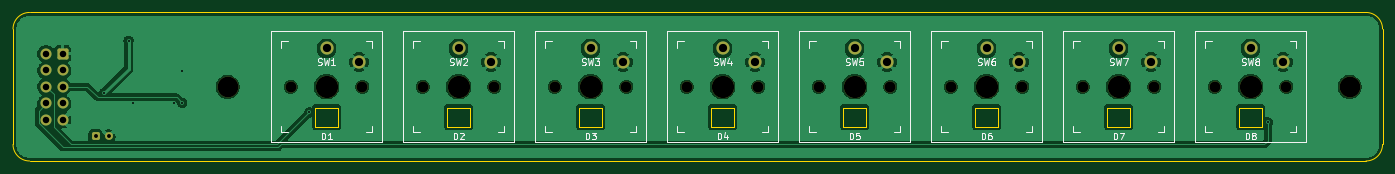
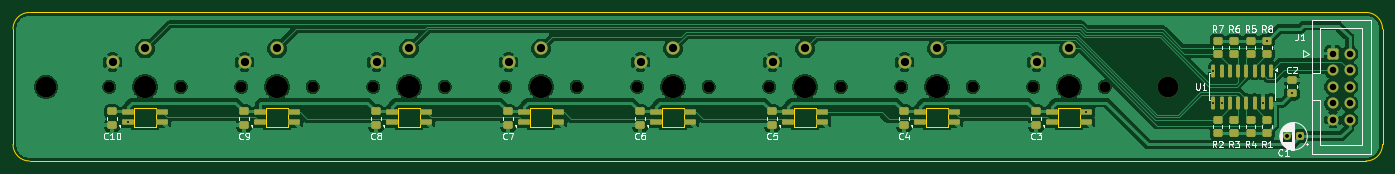
Circuit board: 11 layer files. Board 210.8 x 22.9 mm.
- bottom_copper: buttons-1x8-B_Cu.gbr (153880 bytes)
- bottom_mask: buttons-1x8-B_Mask.gbr (6273 bytes)
- paste: buttons-1x8-B_Paste.gbr (4155 bytes)
- bottom_silk: buttons-1x8-B_Silkscreen.gbr (34966 bytes)
- outline: buttons-1x8-Edge_Cuts.gbr (2064 bytes)
- top_copper: buttons-1x8-F_Cu.gbr (105209 bytes)
- top_mask: buttons-1x8-F_Mask.gbr (3087 bytes)
- paste: buttons-1x8-F_Paste.gbr (454 bytes)
- top_silk: buttons-1x8-F_Silkscreen.gbr (28723 bytes)
- drill: buttons-1x8-NPTH.drl (814 bytes)
- drill: buttons-1x8-PTH.drl (999 bytes)

=== bottom_copper: buttons-1x8-B_Cu.gbr (153880 bytes, source omitted) ===
=== bottom_mask: buttons-1x8-B_Mask.gbr (6273 bytes, source omitted) ===
=== paste: buttons-1x8-B_Paste.gbr ===
%TF.GenerationSoftware,KiCad,Pcbnew,9.0.7*%
%TF.CreationDate,2026-11-22T15:23:56+00:00*%
%TF.ProjectId,buttons-1x8,62757474-6f6e-4732-9d31-78382e6b6963,rev?*%
%TF.SameCoordinates,Original*%
%TF.FileFunction,Paste,Bot*%
%TF.FilePolarity,Positive*%
%FSLAX46Y46*%
G04 Gerber Fmt 4.6, Leading zero omitted, Abs format (unit mm)*
G04 Created by KiCad (PCBNEW 9.0.7) date 2026-11-22 15:23:56*
%MOMM*%
%LPD*%
G01*
G04 APERTURE LIST*
G04 Aperture macros list*
%AMRoundRect*
0 Rectangle with rounded corners*
0 $1 Rounding radius*
0 $2 $3 $4 $5 $6 $7 $8 $9 X,Y pos of 4 corners*
0 Add a 4 corners polygon primitive as box body*
4,1,4,$2,$3,$4,$5,$6,$7,$8,$9,$2,$3,0*
0 Add four circle primitives for the rounded corners*
1,1,$1+$1,$2,$3*
1,1,$1+$1,$4,$5*
1,1,$1+$1,$6,$7*
1,1,$1+$1,$8,$9*
0 Add four rect primitives between the rounded corners*
20,1,$1+$1,$2,$3,$4,$5,0*
20,1,$1+$1,$4,$5,$6,$7,0*
20,1,$1+$1,$6,$7,$8,$9,0*
20,1,$1+$1,$8,$9,$2,$3,0*%
G04 Aperture macros list end*
%ADD10RoundRect,0.123000X-0.777000X-0.287000X0.777000X-0.287000X0.777000X0.287000X-0.777000X0.287000X0*%
%ADD11RoundRect,0.250000X-0.475000X0.337500X-0.475000X-0.337500X0.475000X-0.337500X0.475000X0.337500X0*%
%ADD12RoundRect,0.150000X-0.150000X0.825000X-0.150000X-0.825000X0.150000X-0.825000X0.150000X0.825000X0*%
%ADD13RoundRect,0.250000X0.450000X-0.350000X0.450000X0.350000X-0.450000X0.350000X-0.450000X-0.350000X0*%
%ADD14RoundRect,0.250000X-0.450000X0.350000X-0.450000X-0.350000X0.450000X-0.350000X0.450000X0.350000X0*%
%ADD15RoundRect,0.250000X0.475000X-0.337500X0.475000X0.337500X-0.475000X0.337500X-0.475000X-0.337500X0*%
G04 APERTURE END LIST*
D10*
%TO.C,D6*%
X185547000Y-80150000D03*
X185547000Y-81650000D03*
X180213000Y-81650000D03*
X180213000Y-80150000D03*
%TD*%
%TO.C,D1*%
X83947000Y-80150000D03*
X83947000Y-81650000D03*
X78613000Y-81650000D03*
X78613000Y-80150000D03*
%TD*%
%TO.C,D5*%
X165227000Y-80150000D03*
X165227000Y-81650000D03*
X159893000Y-81650000D03*
X159893000Y-80150000D03*
%TD*%
%TO.C,D4*%
X144907000Y-80150000D03*
X144907000Y-81650000D03*
X139573000Y-81650000D03*
X139573000Y-80150000D03*
%TD*%
%TO.C,D8*%
X226187000Y-80150000D03*
X226187000Y-81650000D03*
X220853000Y-81650000D03*
X220853000Y-80150000D03*
%TD*%
%TO.C,D7*%
X205867000Y-80150000D03*
X205867000Y-81650000D03*
X200533000Y-81650000D03*
X200533000Y-80150000D03*
%TD*%
%TO.C,D2*%
X104267000Y-80150000D03*
X104267000Y-81650000D03*
X98933000Y-81650000D03*
X98933000Y-80150000D03*
%TD*%
%TO.C,D3*%
X124587000Y-80150000D03*
X124587000Y-81650000D03*
X119253000Y-81650000D03*
X119253000Y-80150000D03*
%TD*%
D11*
%TO.C,C5*%
X127000000Y-80010000D03*
X127000000Y-82085000D03*
%TD*%
D12*
%TO.C,U1*%
X50165000Y-73725000D03*
X51435000Y-73725000D03*
X52705000Y-73725000D03*
X53975000Y-73725000D03*
X55245000Y-73725000D03*
X56515000Y-73725000D03*
X57785000Y-73725000D03*
X59055000Y-73725000D03*
X59055000Y-78675000D03*
X57785000Y-78675000D03*
X56515000Y-78675000D03*
X55245000Y-78675000D03*
X53975000Y-78675000D03*
X52705000Y-78675000D03*
X51435000Y-78675000D03*
X50165000Y-78675000D03*
%TD*%
D13*
%TO.C,R1*%
X50800000Y-83280000D03*
X50800000Y-81280000D03*
%TD*%
%TO.C,R3*%
X55880000Y-83280000D03*
X55880000Y-81280000D03*
%TD*%
D14*
%TO.C,R7*%
X58420000Y-69120000D03*
X58420000Y-71120000D03*
%TD*%
D11*
%TO.C,C10*%
X228600000Y-80010000D03*
X228600000Y-82085000D03*
%TD*%
D14*
%TO.C,R5*%
X53340000Y-69120000D03*
X53340000Y-71120000D03*
%TD*%
D13*
%TO.C,R4*%
X53340000Y-83280000D03*
X53340000Y-81280000D03*
%TD*%
D11*
%TO.C,C7*%
X167640000Y-80010000D03*
X167640000Y-82085000D03*
%TD*%
D15*
%TO.C,C2*%
X46990000Y-77237500D03*
X46990000Y-75162500D03*
%TD*%
D14*
%TO.C,R6*%
X55880000Y-69120000D03*
X55880000Y-71120000D03*
%TD*%
D13*
%TO.C,R2*%
X58420000Y-83280000D03*
X58420000Y-81280000D03*
%TD*%
D11*
%TO.C,C8*%
X187960000Y-80010000D03*
X187960000Y-82085000D03*
%TD*%
%TO.C,C9*%
X208280000Y-80010000D03*
X208280000Y-82085000D03*
%TD*%
%TO.C,C6*%
X147320000Y-80010000D03*
X147320000Y-82085000D03*
%TD*%
%TO.C,C4*%
X106680000Y-80010000D03*
X106680000Y-82085000D03*
%TD*%
D14*
%TO.C,R8*%
X50800000Y-69120000D03*
X50800000Y-71120000D03*
%TD*%
D11*
%TO.C,C3*%
X86360000Y-80010000D03*
X86360000Y-82085000D03*
%TD*%
M02*

=== bottom_silk: buttons-1x8-B_Silkscreen.gbr (34966 bytes, source omitted) ===
=== outline: buttons-1x8-Edge_Cuts.gbr ===
%TF.GenerationSoftware,KiCad,Pcbnew,9.0.7*%
%TF.CreationDate,2026-11-22T15:23:56+00:00*%
%TF.ProjectId,buttons-1x8,62757474-6f6e-4732-9d31-78382e6b6963,rev?*%
%TF.SameCoordinates,Original*%
%TF.FileFunction,Profile,NP*%
%FSLAX46Y46*%
G04 Gerber Fmt 4.6, Leading zero omitted, Abs format (unit mm)*
G04 Created by KiCad (PCBNEW 9.0.7) date 2026-11-22 15:23:56*
%MOMM*%
%LPD*%
G01*
G04 APERTURE LIST*
%TA.AperFunction,Profile*%
%ADD10C,0.050000*%
%TD*%
G04 APERTURE END LIST*
D10*
X33020000Y-67310000D02*
G75*
G02*
X35560000Y-64770000I2540000J0D01*
G01*
X243840000Y-85090000D02*
G75*
G02*
X241300000Y-87630000I-2540000J0D01*
G01*
X243840000Y-67310000D02*
X243840000Y-85090000D01*
X35560000Y-64770000D02*
X241300000Y-64770000D01*
X35560000Y-87630000D02*
G75*
G02*
X33020000Y-85090000I0J2540000D01*
G01*
X241300000Y-87630000D02*
X35560000Y-87630000D01*
X33020000Y-67310000D02*
X33020000Y-85090000D01*
X241300000Y-64770000D02*
G75*
G02*
X243840000Y-67310000I0J-2540000D01*
G01*
%TO.C,D6*%
X181180000Y-79400000D02*
X184580000Y-79400000D01*
X184580000Y-82400000D01*
X181180000Y-82400000D01*
X181180000Y-79400000D01*
%TO.C,D1*%
X79580000Y-79400000D02*
X82980000Y-79400000D01*
X82980000Y-82400000D01*
X79580000Y-82400000D01*
X79580000Y-79400000D01*
%TO.C,D5*%
X160860000Y-79400000D02*
X164260000Y-79400000D01*
X164260000Y-82400000D01*
X160860000Y-82400000D01*
X160860000Y-79400000D01*
%TO.C,D4*%
X140540000Y-79400000D02*
X143940000Y-79400000D01*
X143940000Y-82400000D01*
X140540000Y-82400000D01*
X140540000Y-79400000D01*
%TO.C,D8*%
X221820000Y-79400000D02*
X225220000Y-79400000D01*
X225220000Y-82400000D01*
X221820000Y-82400000D01*
X221820000Y-79400000D01*
%TO.C,D7*%
X201500000Y-79400000D02*
X204900000Y-79400000D01*
X204900000Y-82400000D01*
X201500000Y-82400000D01*
X201500000Y-79400000D01*
%TO.C,D2*%
X99900000Y-79400000D02*
X103300000Y-79400000D01*
X103300000Y-82400000D01*
X99900000Y-82400000D01*
X99900000Y-79400000D01*
%TO.C,D3*%
X120220000Y-79400000D02*
X123620000Y-79400000D01*
X123620000Y-82400000D01*
X120220000Y-82400000D01*
X120220000Y-79400000D01*
%TD*%
M02*

=== top_copper: buttons-1x8-F_Cu.gbr (105209 bytes, source omitted) ===
=== top_mask: buttons-1x8-F_Mask.gbr ===
%TF.GenerationSoftware,KiCad,Pcbnew,9.0.7*%
%TF.CreationDate,2026-11-22T15:23:56+00:00*%
%TF.ProjectId,buttons-1x8,62757474-6f6e-4732-9d31-78382e6b6963,rev?*%
%TF.SameCoordinates,Original*%
%TF.FileFunction,Soldermask,Top*%
%TF.FilePolarity,Negative*%
%FSLAX46Y46*%
G04 Gerber Fmt 4.6, Leading zero omitted, Abs format (unit mm)*
G04 Created by KiCad (PCBNEW 9.0.7) date 2026-11-22 15:23:56*
%MOMM*%
%LPD*%
G01*
G04 APERTURE LIST*
G04 Aperture macros list*
%AMRoundRect*
0 Rectangle with rounded corners*
0 $1 Rounding radius*
0 $2 $3 $4 $5 $6 $7 $8 $9 X,Y pos of 4 corners*
0 Add a 4 corners polygon primitive as box body*
4,1,4,$2,$3,$4,$5,$6,$7,$8,$9,$2,$3,0*
0 Add four circle primitives for the rounded corners*
1,1,$1+$1,$2,$3*
1,1,$1+$1,$4,$5*
1,1,$1+$1,$6,$7*
1,1,$1+$1,$8,$9*
0 Add four rect primitives between the rounded corners*
20,1,$1+$1,$2,$3,$4,$5,0*
20,1,$1+$1,$4,$5,$6,$7,0*
20,1,$1+$1,$6,$7,$8,$9,0*
20,1,$1+$1,$8,$9,$2,$3,0*%
G04 Aperture macros list end*
%ADD10C,1.701800*%
%ADD11C,3.429000*%
%ADD12C,2.032000*%
%ADD13C,3.200000*%
%ADD14RoundRect,0.250000X-0.350000X-0.350000X0.350000X-0.350000X0.350000X0.350000X-0.350000X0.350000X0*%
%ADD15C,1.200000*%
%ADD16RoundRect,0.250000X0.600000X0.600000X-0.600000X0.600000X-0.600000X-0.600000X0.600000X-0.600000X0*%
%ADD17C,1.700000*%
G04 APERTURE END LIST*
D10*
%TO.C,SW7*%
X208700000Y-76200000D03*
D11*
X203200000Y-76200000D03*
D10*
X197700000Y-76200000D03*
D12*
X203200000Y-70300000D03*
X208200000Y-72400000D03*
%TD*%
D10*
%TO.C,SW3*%
X127420000Y-76200000D03*
D11*
X121920000Y-76200000D03*
D10*
X116420000Y-76200000D03*
D12*
X121920000Y-70300000D03*
X126920000Y-72400000D03*
%TD*%
D10*
%TO.C,SW4*%
X147740000Y-76200000D03*
D11*
X142240000Y-76200000D03*
D10*
X136740000Y-76200000D03*
D12*
X142240000Y-70300000D03*
X147240000Y-72400000D03*
%TD*%
D13*
%TO.C,REF\u002A\u002A*%
X238760000Y-76200000D03*
%TD*%
D10*
%TO.C,SW8*%
X229020000Y-76200000D03*
D11*
X223520000Y-76200000D03*
D10*
X218020000Y-76200000D03*
D12*
X223520000Y-70300000D03*
X228520000Y-72400000D03*
%TD*%
D10*
%TO.C,SW2*%
X107100000Y-76200000D03*
D11*
X101600000Y-76200000D03*
D10*
X96100000Y-76200000D03*
D12*
X101600000Y-70300000D03*
X106600000Y-72400000D03*
%TD*%
D10*
%TO.C,SW6*%
X188380000Y-76200000D03*
D11*
X182880000Y-76200000D03*
D10*
X177380000Y-76200000D03*
D12*
X182880000Y-70300000D03*
X187880000Y-72400000D03*
%TD*%
D10*
%TO.C,SW5*%
X168060000Y-76200000D03*
D11*
X162560000Y-76200000D03*
D10*
X157060000Y-76200000D03*
D12*
X162560000Y-70300000D03*
X167560000Y-72400000D03*
%TD*%
D13*
%TO.C,REF\u002A\u002A*%
X66040000Y-76200000D03*
%TD*%
D10*
%TO.C,SW1*%
X86780000Y-76200000D03*
D11*
X81280000Y-76200000D03*
D10*
X75780000Y-76200000D03*
D12*
X81280000Y-70300000D03*
X86280000Y-72400000D03*
%TD*%
D14*
%TO.C,C1*%
X45720000Y-83820000D03*
D15*
X47720000Y-83820000D03*
%TD*%
D16*
%TO.C,J1*%
X40640000Y-71120000D03*
D17*
X38100000Y-71120000D03*
X40640000Y-73660000D03*
X38100000Y-73660000D03*
X40640000Y-76200000D03*
X38100000Y-76200000D03*
X40640000Y-78740000D03*
X38100000Y-78740000D03*
X40640000Y-81280000D03*
X38100000Y-81280000D03*
%TD*%
M02*

=== paste: buttons-1x8-F_Paste.gbr ===
%TF.GenerationSoftware,KiCad,Pcbnew,9.0.7*%
%TF.CreationDate,2026-11-22T15:23:56+00:00*%
%TF.ProjectId,buttons-1x8,62757474-6f6e-4732-9d31-78382e6b6963,rev?*%
%TF.SameCoordinates,Original*%
%TF.FileFunction,Paste,Top*%
%TF.FilePolarity,Positive*%
%FSLAX46Y46*%
G04 Gerber Fmt 4.6, Leading zero omitted, Abs format (unit mm)*
G04 Created by KiCad (PCBNEW 9.0.7) date 2026-11-22 15:23:56*
%MOMM*%
%LPD*%
G01*
G04 APERTURE LIST*
G04 APERTURE END LIST*
M02*

=== top_silk: buttons-1x8-F_Silkscreen.gbr (28723 bytes, source omitted) ===
=== drill: buttons-1x8-NPTH.drl ===
M48
; DRILL file {KiCad 9.0.7} date 2026-11-22T15:23:53+0000
; FORMAT={-:-/ absolute / metric / decimal}
; #@! TF.CreationDate,2026-11-22T15:23:53+00:00
; #@! TF.GenerationSoftware,Kicad,Pcbnew,9.0.7
; #@! TF.FileFunction,NonPlated,1,2,NPTH
FMAT,2
METRIC
; #@! TA.AperFunction,NonPlated,NPTH,ComponentDrill
T1C1.702
; #@! TA.AperFunction,NonPlated,NPTH,ComponentDrill
T2C3.200
; #@! TA.AperFunction,NonPlated,NPTH,ComponentDrill
T3C3.429
%
G90
G05
T1
X75.78Y-76.2
X86.78Y-76.2
X96.1Y-76.2
X107.1Y-76.2
X116.42Y-76.2
X127.42Y-76.2
X136.74Y-76.2
X147.74Y-76.2
X157.06Y-76.2
X168.06Y-76.2
X177.38Y-76.2
X188.38Y-76.2
X197.7Y-76.2
X208.7Y-76.2
X218.02Y-76.2
X229.02Y-76.2
T2
X66.04Y-76.2
X238.76Y-76.2
T3
X81.28Y-76.2
X101.6Y-76.2
X121.92Y-76.2
X142.24Y-76.2
X162.56Y-76.2
X182.88Y-76.2
X203.2Y-76.2
X223.52Y-76.2
M30

=== drill: buttons-1x8-PTH.drl ===
M48
; DRILL file {KiCad 9.0.7} date 2026-11-22T15:23:53+0000
; FORMAT={-:-/ absolute / metric / decimal}
; #@! TF.CreationDate,2026-11-22T15:23:53+00:00
; #@! TF.GenerationSoftware,Kicad,Pcbnew,9.0.7
; #@! TF.FileFunction,Plated,1,2,PTH
FMAT,2
METRIC
; #@! TA.AperFunction,Plated,PTH,ViaDrill
T1C0.300
; #@! TA.AperFunction,Plated,PTH,ComponentDrill
T2C0.600
; #@! TA.AperFunction,Plated,PTH,ComponentDrill
T3C1.000
; #@! TA.AperFunction,Plated,PTH,ComponentDrill
T4C1.270
%
G90
G05
T1
X46.99Y-77.237
X50.8Y-69.12
X51.435Y-78.675
X57.785Y-78.675
X59.055Y-73.725
X59.055Y-78.675
X78.6Y-80.15
X226.187Y-81.65
T2
X45.72Y-83.82
X47.72Y-83.82
T3
X38.1Y-71.12
X38.1Y-73.66
X38.1Y-76.2
X38.1Y-78.74
X38.1Y-81.28
X40.64Y-71.12
X40.64Y-73.66
X40.64Y-76.2
X40.64Y-78.74
X40.64Y-81.28
T4
X81.28Y-70.3
X86.28Y-72.4
X101.6Y-70.3
X106.6Y-72.4
X121.92Y-70.3
X126.92Y-72.4
X142.24Y-70.3
X147.24Y-72.4
X162.56Y-70.3
X167.56Y-72.4
X182.88Y-70.3
X187.88Y-72.4
X203.2Y-70.3
X208.2Y-72.4
X223.52Y-70.3
X228.52Y-72.4
M30
